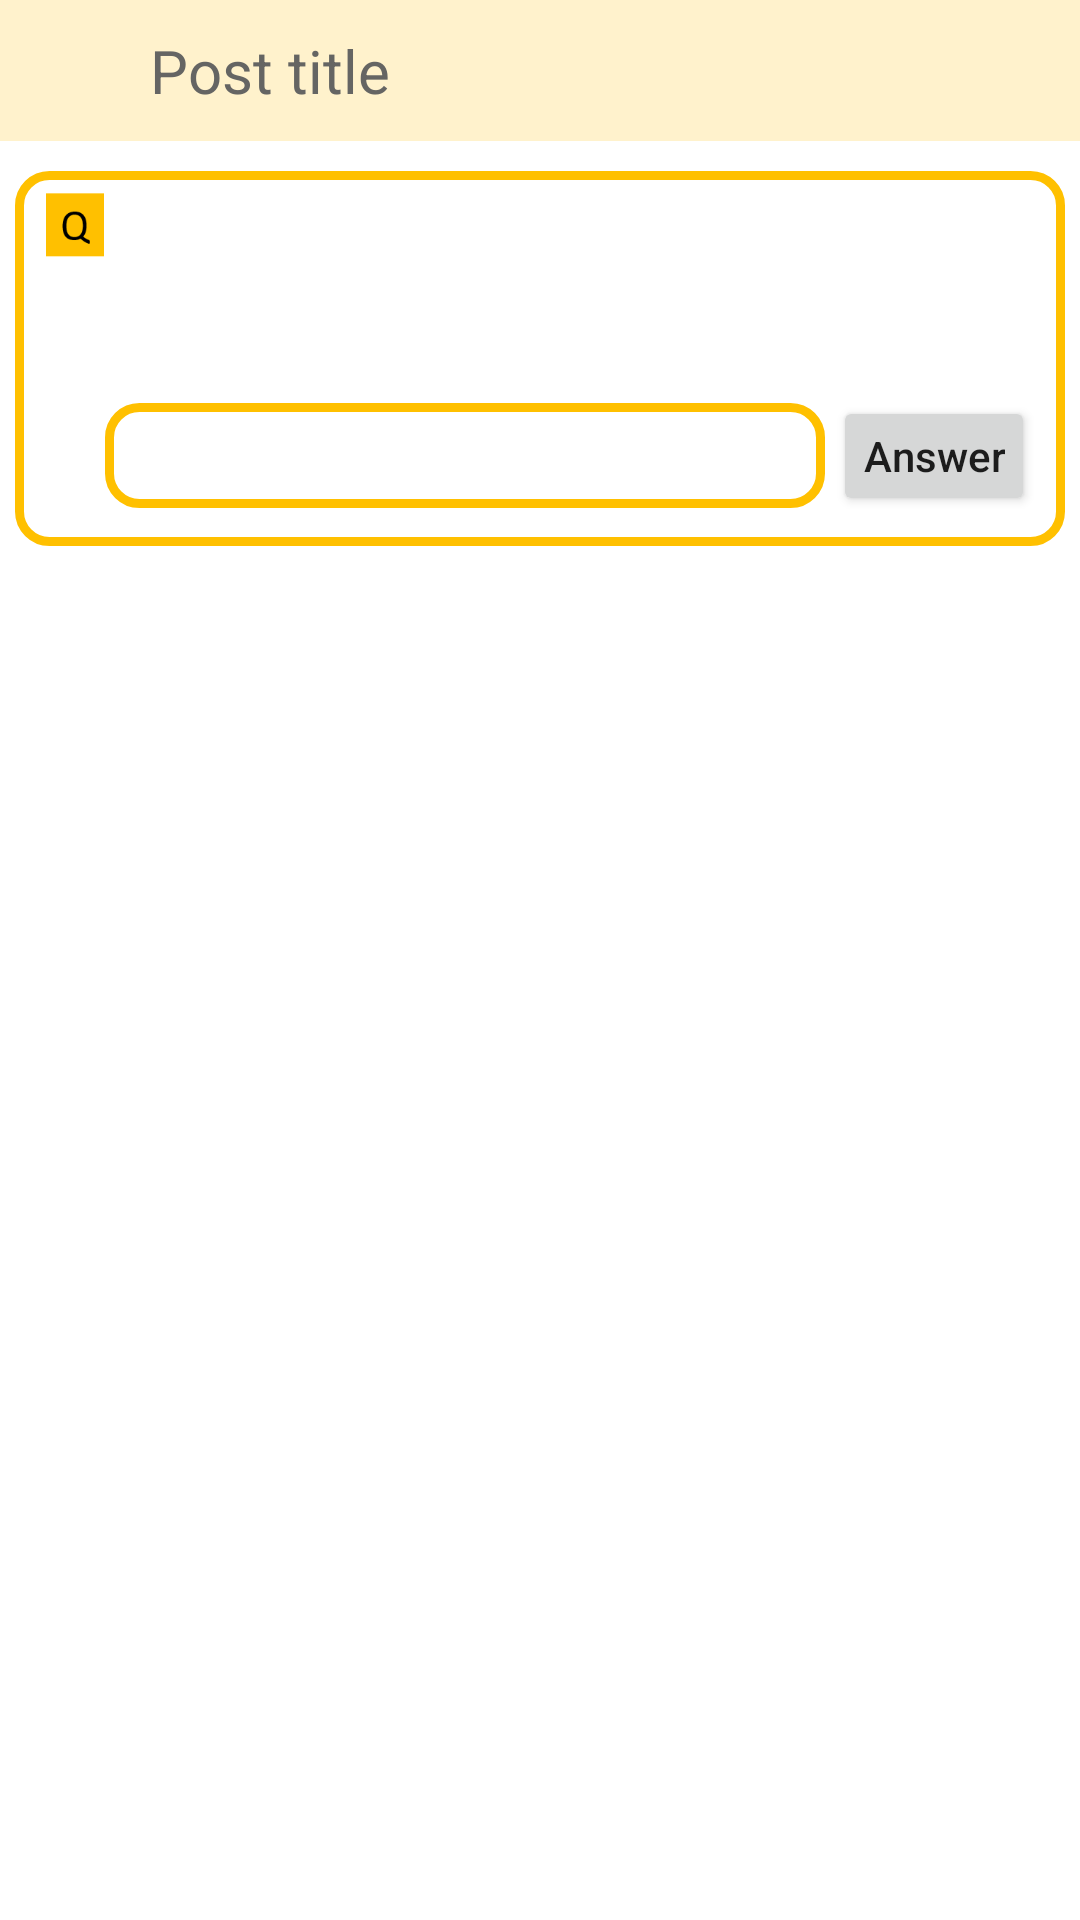

Android layout source for this screen:
<!-- AndroidManifest.xml: application theme Theme.Treasure -->
<!-- res/layout/activity_answer.xml -->
<?xml version="1.0" encoding="utf-8"?>
<LinearLayout xmlns:android="http://schemas.android.com/apk/res/android"
    xmlns:app="http://schemas.android.com/apk/res-auto"
    xmlns:tools="http://schemas.android.com/tools"
    android:layout_width="match_parent"
    android:layout_height="match_parent"
    android:orientation="vertical">

    <RelativeLayout
        android:layout_width="match_parent"
        android:layout_height="wrap_content"
        android:background="@color/light_white">


        <TextView
            android:id="@+id/post_title"
            android:layout_width="wrap_content"
            android:layout_height="wrap_content"
            android:layout_marginLeft="50dp"
            android:text="Post title"
            android:singleLine="true"
            android:textColor="@color/grey"
            android:textSize="20dp"
            android:layout_marginTop="20dp"
            android:layout_centerVertical="true"/>

        <ImageView
            android:id="@+id/Back_from_question"
            android:layout_width="50dp"
            android:layout_height="wrap_content"
            android:layout_marginLeft="5dp"
            android:layout_centerVertical="true"
            app:srcCompat="@drawable/back" />
    </RelativeLayout>

    <LinearLayout
        android:layout_width="match_parent"
        android:layout_height="wrap_content"
        android:orientation="vertical"
        android:layout_marginTop="10dp"
        android:background="@drawable/outline"
        android:layout_marginHorizontal="5dp">

        <RelativeLayout
            android:layout_width="match_parent"
            android:layout_height="wrap_content"
            android:layout_marginTop="5dp"
            >

            <ImageView
                android:id="@+id/q"
                android:layout_width="30dp"
                android:layout_height="30dp"
                android:layout_marginLeft="5dp"

                app:srcCompat="@drawable/q" />

            <TextView
                android:id="@+id/qu"
                android:layout_width="wrap_content"
                android:layout_height="wrap_content"
                android:layout_marginTop="3dp"
                android:layout_toRightOf="@id/q"
                android:text=""
                android:textColor="@color/grey"
                />
            <TextView
                android:id="@+id/qcontent"
                android:layout_width="wrap_content"
                android:layout_height="wrap_content"
                android:layout_below="@id/qu"
                android:layout_alignLeft="@id/qu"
                android:text=""
                android:textColor="@color/black"
                />

            <TextView
                android:id="@+id/qTime"
                android:layout_width="wrap_content"
                android:layout_height="wrap_content"
                android:layout_below="@id/qcontent"
                android:layout_alignLeft="@id/qu"
                android:text=""
                />


        </RelativeLayout>


        <RelativeLayout
            android:id="@+id/answerView"
            android:layout_width="match_parent"
            android:layout_height="wrap_content"
            android:orientation="horizontal"
            android:layout_marginVertical="10dp">
            <EditText
                android:id="@+id/answerInput"
                android:layout_width="match_parent"
                android:layout_height="35dp"
                android:layout_centerVertical="true"
                android:singleLine="true"
                android:layout_marginLeft="30dp"
                android:layout_marginRight="80dp"
                android:paddingHorizontal="10dp"
                android:background="@drawable/outline"
                />

            <Button
                android:id="@+id/addAns"
                android:layout_width="wrap_content"
                android:layout_alignParentRight="true"
                android:layout_height="40dp"
                android:paddingHorizontal="10dp"
                android:layout_marginRight="10dp"
                android:text="Answer"
                style="?android:attr/buttonStyleSmall"/>

        </RelativeLayout>
    </LinearLayout>


</LinearLayout>
<!-- resources referenced by this layout -->
<resources>
  <color name="black">#FF000000</color>
  <color name="grey">#656563</color>
  <color name="light_white">#FFF2CC</color>
  <!-- drawable outline (drawable) -->
  <?xml version="1.0" encoding="utf-8"?>
  <shape xmlns:android="http://schemas.android.com/apk/res/android" android:shape="rectangle" >
      <solid android:color="@color/white" />
      <corners android:radius="10dip"/>
      <stroke android:width="3dp"
          android:color="@color/orange"/>
  </shape>
  <!-- drawable q: png bitmap (drawable-v24, 963 bytes) -->
  <style name="Theme.Treasure" parent="Theme.MaterialComponents.DayNight.NoActionBar">
          
          <item name="colorPrimary">@color/orange</item>
          <item name="colorPrimaryVariant">@color/orange</item>
          <item name="colorOnPrimary">@color/white</item>
          
          <item name="colorSecondary">@color/teal_200</item>
          <item name="colorSecondaryVariant">@color/teal_700</item>
          <item name="colorOnSecondary">@color/black</item>
          
          <item name="android:statusBarColor">?attr/colorPrimaryVariant</item>
          
          <item name="colorAccent">@color/orange</item>
          <item name="textAllCaps">false</item>
      </style>
  <color name="white">#FFFFFF</color>
  <color name="orange">#FFC000</color>
  <color name="teal_200">#FFC000</color>
  <color name="teal_700">#FF018786</color>
</resources>
